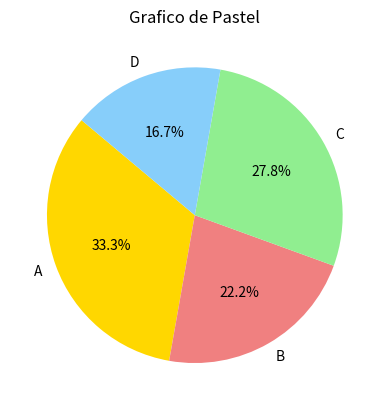

Recreate this plot in Python.
import matplotlib.pyplot as plt

# Datos de ejemplo
proporciones = [30, 20, 25, 15]
etiquetas = ['A', 'B', 'C', 'D']

# Se crea gráfico de pastel con pie()
# Se le pasan las proporciones y las etiquetas en orden correspondiente.
# Se pasan el ángulo de inicio del primer label
# y el formato de los porcentajes.
# Automaticamente se calculan los porcentajes.
plt.pie(proporciones, labels=etiquetas, autopct='%1.1f%%', startangle=140,
        colors=['gold', 'lightcoral', 'lightgreen', 'lightskyblue'])

# Personalización
plt.title('Grafico de Pastel')

# Mostrar el gráfico
plt.show()
